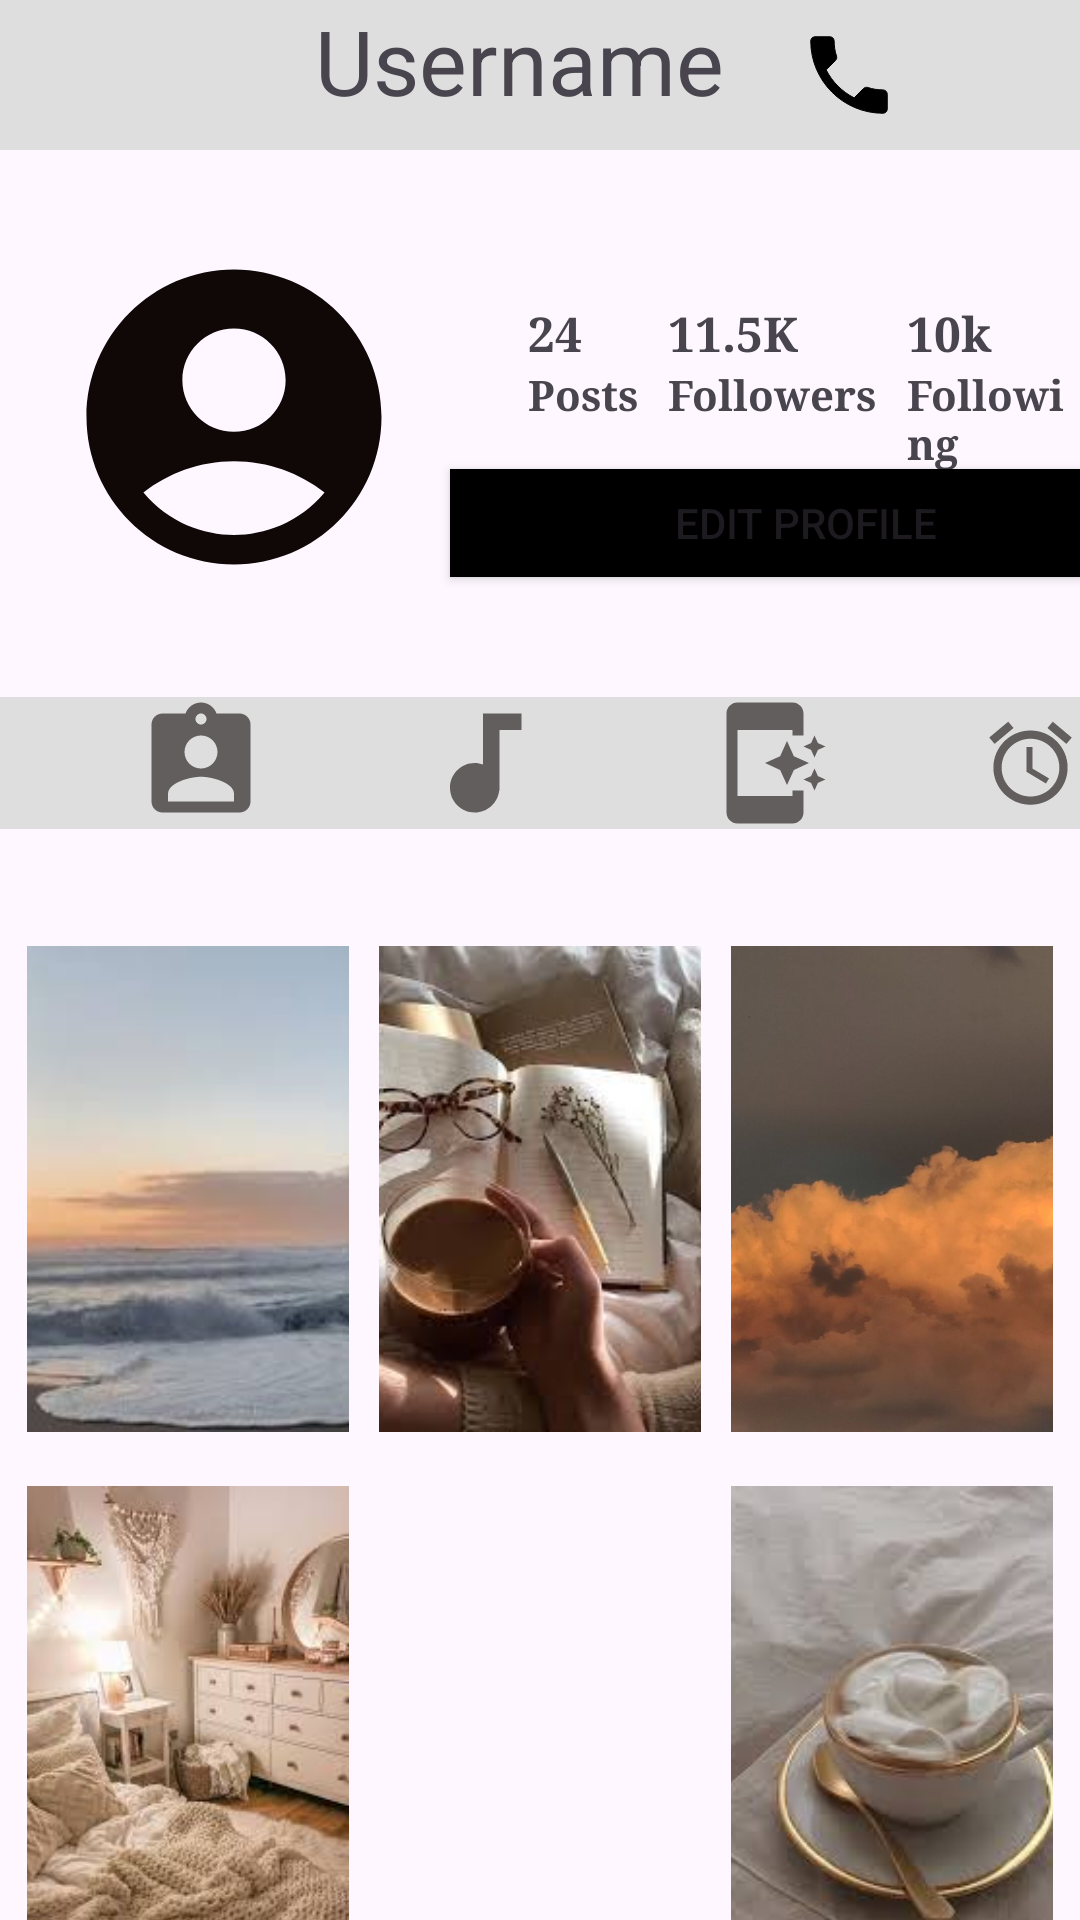

The Android layout XML behind this screen, and the referenced resources:
<!-- AndroidManifest.xml: application theme Theme.Assignment1 -->
<!-- res/layout/activity_page3.xml -->
<?xml version="1.0" encoding="utf-8"?>
<LinearLayout xmlns:android="http://schemas.android.com/apk/res/android"
    xmlns:app="http://schemas.android.com/apk/res-auto"
    xmlns:tools="http://schemas.android.com/tools"
    android:id="@+id/main"
    android:layout_width="match_parent"
    android:layout_height="match_parent"
    android:orientation="vertical"
    tools:context=".page3">

    <LinearLayout
        android:layout_width="match_parent"
        android:layout_height="50dp"
        android:background="@color/lightGrey"
        android:orientation="horizontal">

        <TextView
            android:layout_width="match_parent"
            android:layout_height="match_parent"
            android:drawableRight="@drawable/baseline_phone_24"
            android:gravity="center_horizontal"
            android:paddingLeft="80dp"
            android:paddingRight="60dp"
            android:background="@color/lightGrey"
            android:text="Username"
            android:textSize="@dimen/textSizepg2">

        </TextView>


    </LinearLayout>


    <LinearLayout
        android:layout_width="match_parent"
        android:layout_height="wrap_content"
        android:orientation="horizontal"
        android:layout_marginTop="30dp"
        >


        <ImageView
            android:layout_width="146dp"
            android:layout_height="118dp"
            android:layout_marginLeft="5dp"
            android:src="@drawable/profilepic">

        </ImageView>

        <LinearLayout
            android:layout_width="wrap_content"
            android:layout_height="wrap_content"
            android:orientation="vertical">

            <TextView
                android:layout_width="wrap_content"
                android:layout_height="wrap_content"
                android:layout_marginLeft="25dp"
                android:layout_marginTop="20dp"
                android:fontFamily="serif"
                android:text="24"
                android:textSize="16sp"
                android:textStyle="bold">

            </TextView>

            <TextView
                android:layout_width="wrap_content"
                android:layout_height="wrap_content"
                android:layout_marginLeft="25dp"
                android:fontFamily="serif"
                android:text="Posts"
                android:textSize="14sp"
                android:textStyle="bold">

            </TextView>
        </LinearLayout>

        <LinearLayout
            android:layout_width="wrap_content"
            android:layout_height="wrap_content"
            android:orientation="vertical">

            <TextView
                android:layout_width="wrap_content"
                android:layout_height="wrap_content"
                android:layout_marginLeft="10dp"
                android:layout_marginTop="20dp"
                android:fontFamily="serif"
                android:text="11.5K"
                android:textSize="16sp"
                android:textStyle="bold">

            </TextView>

            <TextView
                android:layout_width="wrap_content"
                android:layout_height="wrap_content"
                android:layout_marginLeft="10dp"
                android:fontFamily="serif"
                android:text="Followers"
                android:textSize="14sp"
                android:textStyle="bold">

            </TextView>
        </LinearLayout>


        <LinearLayout
            android:layout_width="wrap_content"
            android:layout_height="wrap_content"
            android:orientation="vertical">

            <TextView
                android:layout_width="wrap_content"
                android:layout_height="wrap_content"
                android:layout_marginLeft="10dp"
                android:layout_marginTop="20dp"
                android:fontFamily="serif"
                android:text="10k"
                android:textSize="16sp"
                android:textStyle="bold">

            </TextView>

            <TextView
                android:layout_width="wrap_content"
                android:layout_height="wrap_content"
                android:layout_marginLeft="10dp"
                android:fontFamily="serif"
                android:text="Following"
                android:textSize="14sp"
                android:textStyle="bold">

            </TextView>


        </LinearLayout>

    </LinearLayout>

    <Button
        android:layout_width="241dp"
        android:layout_height="36dp"
        android:layout_marginLeft="150dp"
        android:layout_marginTop="-42dp"
        android:background="@color/black"
        android:backgroundTint="@color/black"
        android:textColorLink="#0C0C0C"
        android:text="Edit Profile ">

    </Button>
<LinearLayout
    android:layout_width="match_parent"
    android:layout_height="wrap_content"
    android:orientation="horizontal"
    android:layout_marginTop="40dp"
    android:background="@color/lightGrey">


    <ImageView
        android:layout_width="wrap_content"
        android:layout_height="wrap_content"
        android:src="@drawable/icon1"
        android:layout_marginLeft="45dp">

    </ImageView>

    <ImageView
        android:layout_width="wrap_content"
        android:layout_height="wrap_content"
        android:src="@drawable/icon2"
        android:layout_marginLeft="50dp">

    </ImageView>


    <ImageView
        android:layout_width="wrap_content"
        android:layout_height="wrap_content"
        android:src="@drawable/icon3"
        android:layout_marginLeft="50dp">

    </ImageView>

    <ImageView
        android:layout_width="wrap_content"
        android:layout_height="wrap_content"
        android:src="@drawable/icon4"
        android:layout_marginLeft="50dp">

    </ImageView>

</LinearLayout>
    <GridLayout
        android:id="@+id/imageGrid"
        android:layout_width="match_parent"
        android:layout_height="180dp"
        android:layout_marginTop="30dp"
        android:rowCount="2"
        android:columnCount="3"
        android:padding="4dp">

        
        <ImageView
            android:layout_width="0dp"
            android:layout_height="wrap_content"
            android:layout_columnWeight="1"
            android:layout_rowWeight="1"
            android:layout_margin="5dp"
            android:scaleType="centerCrop"
            android:src="@drawable/img1"/>

        <ImageView
            android:layout_width="0dp"
            android:layout_height="wrap_content"
            android:layout_columnWeight="1"
            android:layout_rowWeight="1"
            android:layout_margin="5dp"
            android:scaleType="centerCrop"
            android:src="@drawable/img4"/>

        <ImageView
            android:layout_width="0dp"
            android:layout_height="wrap_content"
            android:layout_columnWeight="1"
            android:layout_rowWeight="1"
            android:layout_margin="5dp"
            android:scaleType="centerCrop"
            android:src="@drawable/img2"/>



        

    </GridLayout>

    <GridLayout
        android:id="@+id/imageGrid2"
        android:layout_width="match_parent"
        android:layout_height="180dp"

        android:rowCount="2"
        android:columnCount="3"
        android:padding="4dp">

        
        <ImageView
            android:layout_width="0dp"
            android:layout_height="wrap_content"
            android:layout_columnWeight="1"
            android:layout_rowWeight="1"
            android:layout_margin="5dp"
            android:scaleType="centerCrop"
            android:src="@drawable/img6"/>

        <ImageView
            android:layout_width="0dp"
            android:layout_height="wrap_content"
            android:layout_columnWeight="1"
            android:layout_rowWeight="1"
            android:layout_margin="5dp"
            android:scaleType="centerCrop"
            android:src="@drawable/img3"/>

        <ImageView
            android:layout_width="0dp"
            android:layout_height="wrap_content"
            android:layout_columnWeight="1"
            android:layout_rowWeight="1"
            android:layout_margin="5dp"
            android:scaleType="centerCrop"
            android:src="@drawable/img5"/>



        

    </GridLayout>
    <LinearLayout
        android:layout_width="match_parent"
        android:layout_height="wrap_content"
        android:orientation="horizontal"
        android:layout_marginTop="30dp"
        android:background="@color/lightGrey">


        <ImageView
            android:layout_width="wrap_content"
            android:layout_height="wrap_content"
            android:src="@drawable/icon1"
            android:layout_marginLeft="45dp">

        </ImageView>

        <ImageView
            android:layout_width="wrap_content"
            android:layout_height="wrap_content"
            android:src="@drawable/icon2"
            android:layout_marginLeft="50dp">

        </ImageView>


        <ImageView
            android:layout_width="wrap_content"
            android:layout_height="wrap_content"
            android:src="@drawable/icon3"
            android:layout_marginLeft="50dp">

        </ImageView>

        <ImageView
            android:layout_width="wrap_content"
            android:layout_height="wrap_content"
            android:src="@drawable/icon4"
            android:layout_marginLeft="50dp">

        </ImageView>

    </LinearLayout>

</LinearLayout>
<!-- resources referenced by this layout -->
<resources>
  <color name="black">#FF000000</color>
  <color name="lightGrey">#DEDEDE</color>
  <dimen name="textSizepg2">30dp</dimen>
  <!-- drawable baseline_phone_24 (drawable) -->
  <vector xmlns:android="http://schemas.android.com/apk/res/android" android:height="34dp" android:tint="#000000" android:viewportHeight="24" android:viewportWidth="24" android:width="34dp">
        
      <path android:fillColor="@android:color/white" android:strokeColor="@color/beige" android:pathData="M6.62,10.79c1.44,2.83 3.76,5.14 6.59,6.59l2.2,-2.2c0.27,-0.27 0.67,-0.36 1.02,-0.24 1.12,0.37 2.33,0.57 3.57,0.57 0.55,0 1,0.45 1,1V20c0,0.55 -0.45,1 -1,1 -9.39,0 -17,-7.61 -17,-17 0,-0.55 0.45,-1 1,-1h3.5c0.55,0 1,0.45 1,1 0,1.25 0.2,2.45 0.57,3.57 0.11,0.35 0.03,0.74 -0.25,1.02l-2.2,2.2z"/>
      
  </vector>
  <!-- drawable icon1 (drawable) -->
  <vector xmlns:android="http://schemas.android.com/apk/res/android" android:alpha="0.6" android:height="44dp" android:tint="#100707" android:viewportHeight="24" android:viewportWidth="24" android:width="44dp">
        
      <path android:fillColor="@android:color/white" android:pathData="M19,3h-4.18C14.4,1.84 13.3,1 12,1c-1.3,0 -2.4,0.84 -2.82,2L5,3c-1.1,0 -2,0.9 -2,2v14c0,1.1 0.9,2 2,2h14c1.1,0 2,-0.9 2,-2L21,5c0,-1.1 -0.9,-2 -2,-2zM12,3c0.55,0 1,0.45 1,1s-0.45,1 -1,1 -1,-0.45 -1,-1 0.45,-1 1,-1zM12,7c1.66,0 3,1.34 3,3s-1.34,3 -3,3 -3,-1.34 -3,-3 1.34,-3 3,-3zM18,19L6,19v-1.4c0,-2 4,-3.1 6,-3.1s6,1.1 6,3.1L18,19z"/>
      
  </vector>
  <!-- drawable icon2 (drawable) -->
  <vector xmlns:android="http://schemas.android.com/apk/res/android" android:alpha="0.6" android:height="44dp" android:tint="#100707" android:viewportHeight="24" android:viewportWidth="24" android:width="44dp">
        
      <path android:fillColor="@android:color/white" android:pathData="M12,3v9.28c-0.47,-0.17 -0.97,-0.28 -1.5,-0.28C8.01,12 6,14.01 6,16.5S8.01,21 10.5,21c2.31,0 4.2,-1.75 4.45,-4H15V6h4V3h-7z"/>
      
  </vector>
  <!-- drawable icon4 (drawable) -->
  <vector xmlns:android="http://schemas.android.com/apk/res/android" android:alpha="0.6" android:height="44dp" android:tint="#100707" android:viewportHeight="24" android:viewportWidth="24" android:width="44dp">
        
      <path android:fillColor="@android:color/white" android:pathData="M22,5.72l-4.6,-3.86 -1.29,1.53 4.6,3.86L22,5.72zM7.88,3.39L6.6,1.86 2,5.71l1.29,1.53 4.59,-3.85zM12.5,8L11,8v6l4.75,2.85 0.75,-1.23 -4,-2.37L12.5,8zM12,4c-4.97,0 -9,4.03 -9,9s4.02,9 9,9c4.97,0 9,-4.03 9,-9s-4.03,-9 -9,-9zM12,20c-3.87,0 -7,-3.13 -7,-7s3.13,-7 7,-7 7,3.13 7,7 -3.13,7 -7,7z"/>
      
  </vector>
  <!-- drawable profilepic (drawable) -->
  <vector xmlns:android="http://schemas.android.com/apk/res/android" android:height="44dp" android:tint="#100707" android:viewportHeight="24" android:viewportWidth="24" android:width="44dp">
        
      <path android:fillColor="@android:color/white" android:pathData="M12,2C6.48,2 2,6.48 2,12s4.48,10 10,10s10,-4.48 10,-10S17.52,2 12,2zM12,6c1.93,0 3.5,1.57 3.5,3.5S13.93,13 12,13s-3.5,-1.57 -3.5,-3.5S10.07,6 12,6zM12,20c-2.03,0 -4.43,-0.82 -6.14,-2.88C7.55,15.8 9.68,15 12,15s4.45,0.8 6.14,2.12C16.43,19.18 14.03,20 12,20z"/>
      
  </vector>
  <style name="Theme.Assignment1" parent="Base.Theme.Assignment1" />
  <color name="beige">#F0ECE5</color>
  <style name="Base.Theme.Assignment1" parent="Theme.Material3.DayNight.NoActionBar">
          
          
      </style>
</resources>
